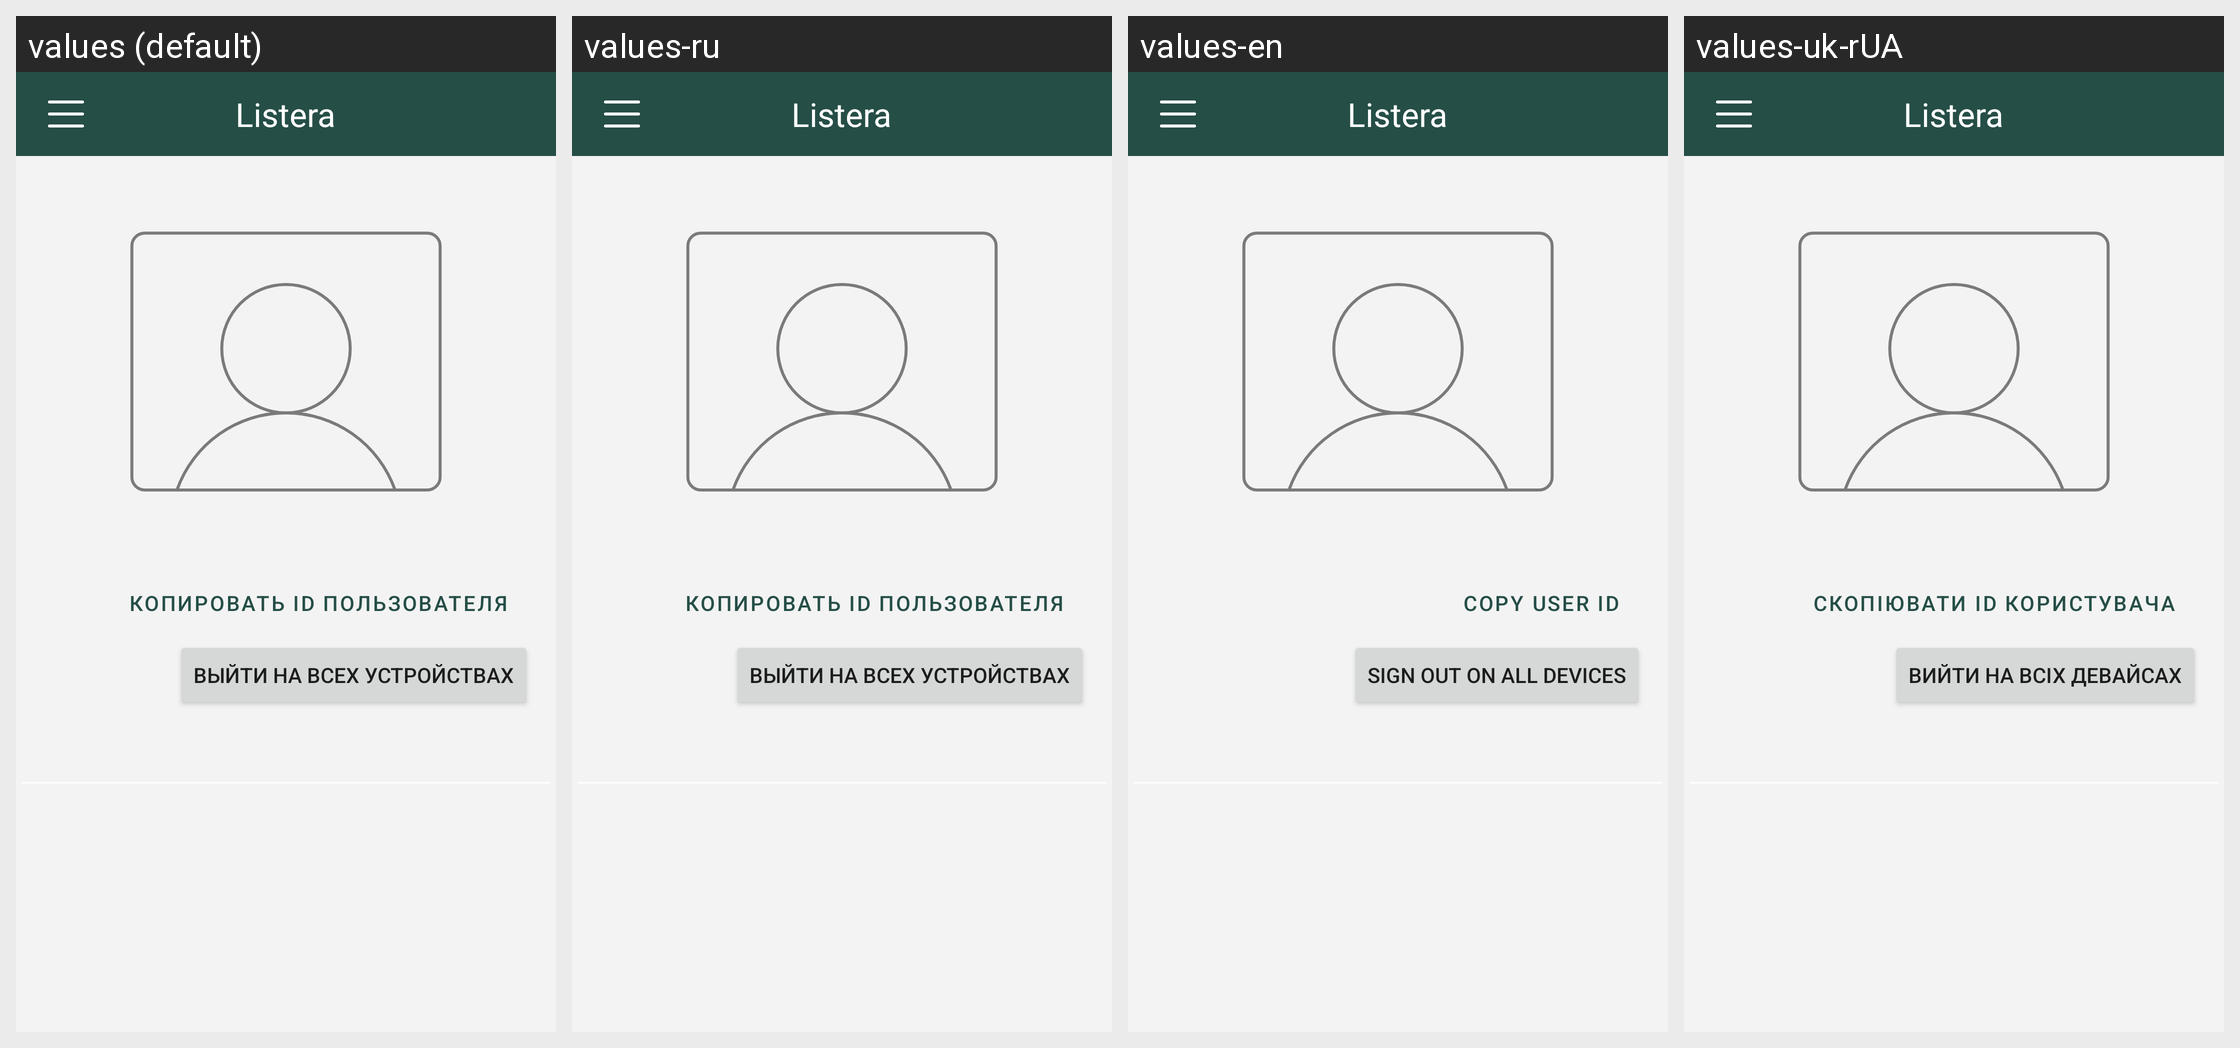

This grid shows one Android layout under several languages. Give, for every string resource on the screen, its name, the default text and each shown locale's text.
Android screen res/layout/activity_user_settings.xml rendered under 4 locales, left to right: values (default), values-ru, values-en, values-uk-rUA. Device: Nexus 5 (rendered at 1080×1920; each locale shown at half size, 540×960, under a caption strip naming it); theme Theme.FamilyFinance.
Other locales in the repository, not shown: values-es-rES.
Strings drawn on this screen, with the default value and each locale's value (text and hints the layout hard-codes, and strings that could not be matched under every locale, appear in the picture but are not listed):

text_copy_uid
  values: Копировать ID пользователя
  values-ru: Копировать ID пользователя
  values-en: Copy User ID
  values-uk-rUA: Скопіювати ID користувача

text_logout_all
  values: Выйти на всех устройствах
  values-ru: Выйти на всех устройствах
  values-en: Sign out on all devices
  values-uk-rUA: Вийти на всіх девайсах

app_name
  values: Listera
  values-ru: Listera
  values-en: Listera
  values-uk-rUA: Listera
